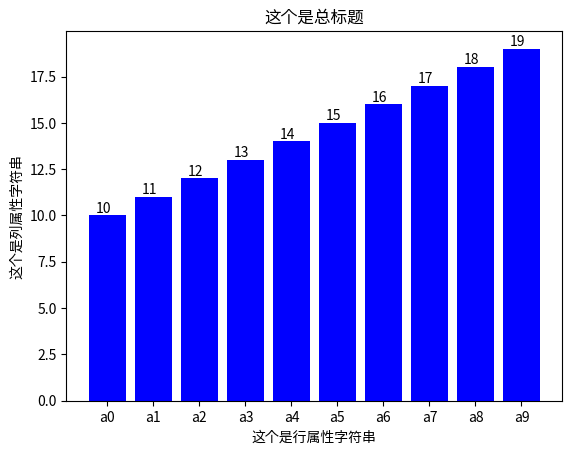

Write Python code to recreate this figure.

import matplotlib.pyplot as plt
import numpy as np
 
#添加图形属性
plt.xlabel('这个是行属性字符串')
plt.ylabel('这个是列属性字符串')
plt.title('这个是总标题')
 
y = [10, 11, 12, 13, 14, 15, 16, 17, 18, 19]  #这个是y轴的数据
first_bar = plt.bar(range(len(y)), y, color='blue')  #初版柱形图，x轴0-9，y轴是列表y的数据，颜色是蓝色
 
#开始绘制x轴的数据
index = [0, 1, 2, 3, 4, 5, 6, 7, 8, 9]
name_list = ['a0', 'a1', 'a2', 'a3', 'a4', 'a5', 'a6', 'a7', 'a8', 'a9']  #x轴标签
plt.xticks(index, name_list) #绘制x轴的标签
 
#柱形图顶端数值显示
for data in first_bar:
    y = data.get_height()
    x = data.get_x()
    plt.text(x+0.15, y , str(y), va='bottom')  #0.15为偏移值，可以自己调整，正好在柱形图顶部正中
 
#图片的显示及存储
plt.show()   #这个是图片显示
# log = datetime.datetime.now().strftime('%Y-%m-%d')
# plt.savefig('./logging/%s_all_a.jpg' % log)   #图片的存储
# plt.close()   #关闭matplotlib

